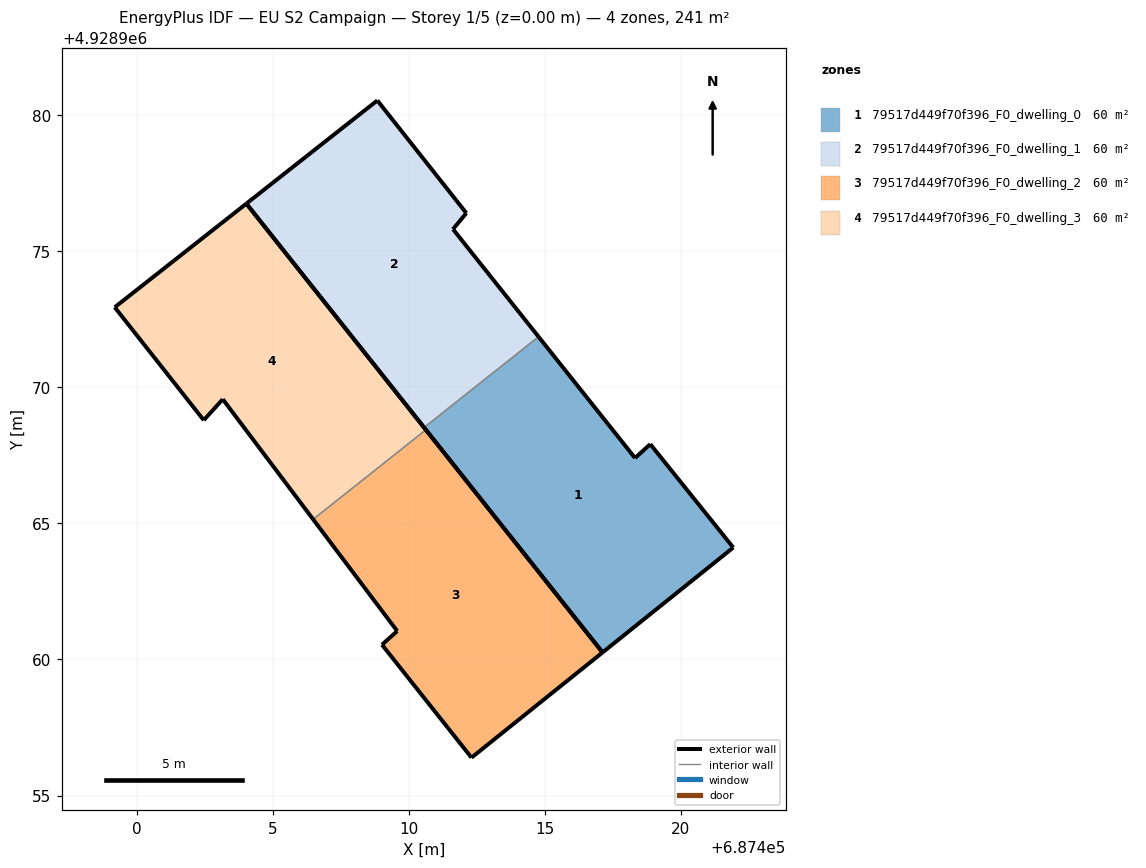
=== STOREY PLAN SPEC (per zone: floor XY polygon, exterior-wall plan segments, windows/doors) ===
zone 1: 79517d449f70f396_F0_dwelling_0  (60.4 m²)
  floor: (687421.92, 4928964.11) (687418.87, 4928967.91) (687418.31, 4928967.40) (687414.77, 4928971.86) (687410.56, 4928968.52) (687417.12, 4928960.26)
  exterior wall: (687421.92, 4928964.11) – (687417.12, 4928960.26)  [6.2 m]
  exterior wall: (687417.12, 4928960.26) – (687410.56, 4928968.52)  [10.6 m]
  exterior wall: (687414.77, 4928971.86) – (687418.31, 4928967.40)  [5.7 m]
  exterior wall: (687418.31, 4928967.40) – (687418.87, 4928967.91)  [0.8 m]
  exterior wall: (687418.87, 4928967.91) – (687421.92, 4928964.11)  [4.9 m]
  interior walls: 1
zone 2: 79517d449f70f396_F0_dwelling_1  (60.4 m²)
  floor: (687414.77, 4928971.86) (687411.62, 4928975.81) (687412.11, 4928976.40) (687408.84, 4928980.54) (687404.03, 4928976.75) (687410.56, 4928968.52)
  exterior wall: (687404.03, 4928976.75) – (687408.84, 4928980.54)  [6.1 m]
  exterior wall: (687408.84, 4928980.54) – (687412.11, 4928976.40)  [5.3 m]
  exterior wall: (687412.11, 4928976.40) – (687411.62, 4928975.81)  [0.8 m]
  exterior wall: (687411.62, 4928975.81) – (687414.77, 4928971.86)  [5.1 m]
  exterior wall: (687410.56, 4928968.52) – (687404.03, 4928976.75)  [10.5 m]
  interior walls: 1
zone 3: 79517d449f70f396_F0_dwelling_2  (60.4 m²)
  floor: (687417.12, 4928960.26) (687410.62, 4928968.44) (687406.48, 4928965.15) (687409.57, 4928961.04) (687409.01, 4928960.54) (687412.30, 4928956.39)
  exterior wall: (687410.62, 4928968.44) – (687417.12, 4928960.26)  [10.4 m]
  exterior wall: (687417.12, 4928960.26) – (687412.30, 4928956.39)  [6.2 m]
  exterior wall: (687412.30, 4928956.39) – (687409.01, 4928960.54)  [5.3 m]
  exterior wall: (687409.01, 4928960.54) – (687409.57, 4928961.04)  [0.8 m]
  exterior wall: (687409.57, 4928961.04) – (687406.48, 4928965.15)  [5.1 m]
  interior walls: 1
zone 4: 79517d449f70f396_F0_dwelling_3  (60.4 m²)
  floor: (687410.62, 4928968.44) (687404.03, 4928976.75) (687399.19, 4928972.94) (687402.46, 4928968.79) (687403.16, 4928969.56) (687406.48, 4928965.15)
  exterior wall: (687399.19, 4928972.94) – (687404.03, 4928976.75)  [6.2 m]
  exterior wall: (687404.03, 4928976.75) – (687410.62, 4928968.44)  [10.6 m]
  exterior wall: (687406.48, 4928965.15) – (687403.16, 4928969.56)  [5.5 m]
  exterior wall: (687403.16, 4928969.56) – (687402.46, 4928968.79)  [1.0 m]
  exterior wall: (687402.46, 4928968.79) – (687399.19, 4928972.94)  [5.3 m]
  interior walls: 1

=== DERIVED (storey summary) ===
Building: EU S2 Campaign
Storey: 1 of 5  (floor level z = 0.00 m)
Storey gross floor area: 241.5 m²
Zones on this storey: 4
  - 79517d449f70f396_F0_dwelling_0: floor 60.4 m²; exterior wall 28.0 m (84.1 m²); WWR 0.0%
  - 79517d449f70f396_F0_dwelling_1: floor 60.4 m²; exterior wall 27.7 m (83.2 m²); WWR 0.0%
  - 79517d449f70f396_F0_dwelling_2: floor 60.4 m²; exterior wall 27.8 m (83.4 m²); WWR 0.0%
  - 79517d449f70f396_F0_dwelling_3: floor 60.4 m²; exterior wall 28.6 m (85.8 m²); WWR 0.0%
Zone adjacency (shared interzone walls):
  - 79517d449f70f396_F0_dwelling_0 ↔ 79517d449f70f396_F0_dwelling_1
  - 79517d449f70f396_F0_dwelling_2 ↔ 79517d449f70f396_F0_dwelling_3